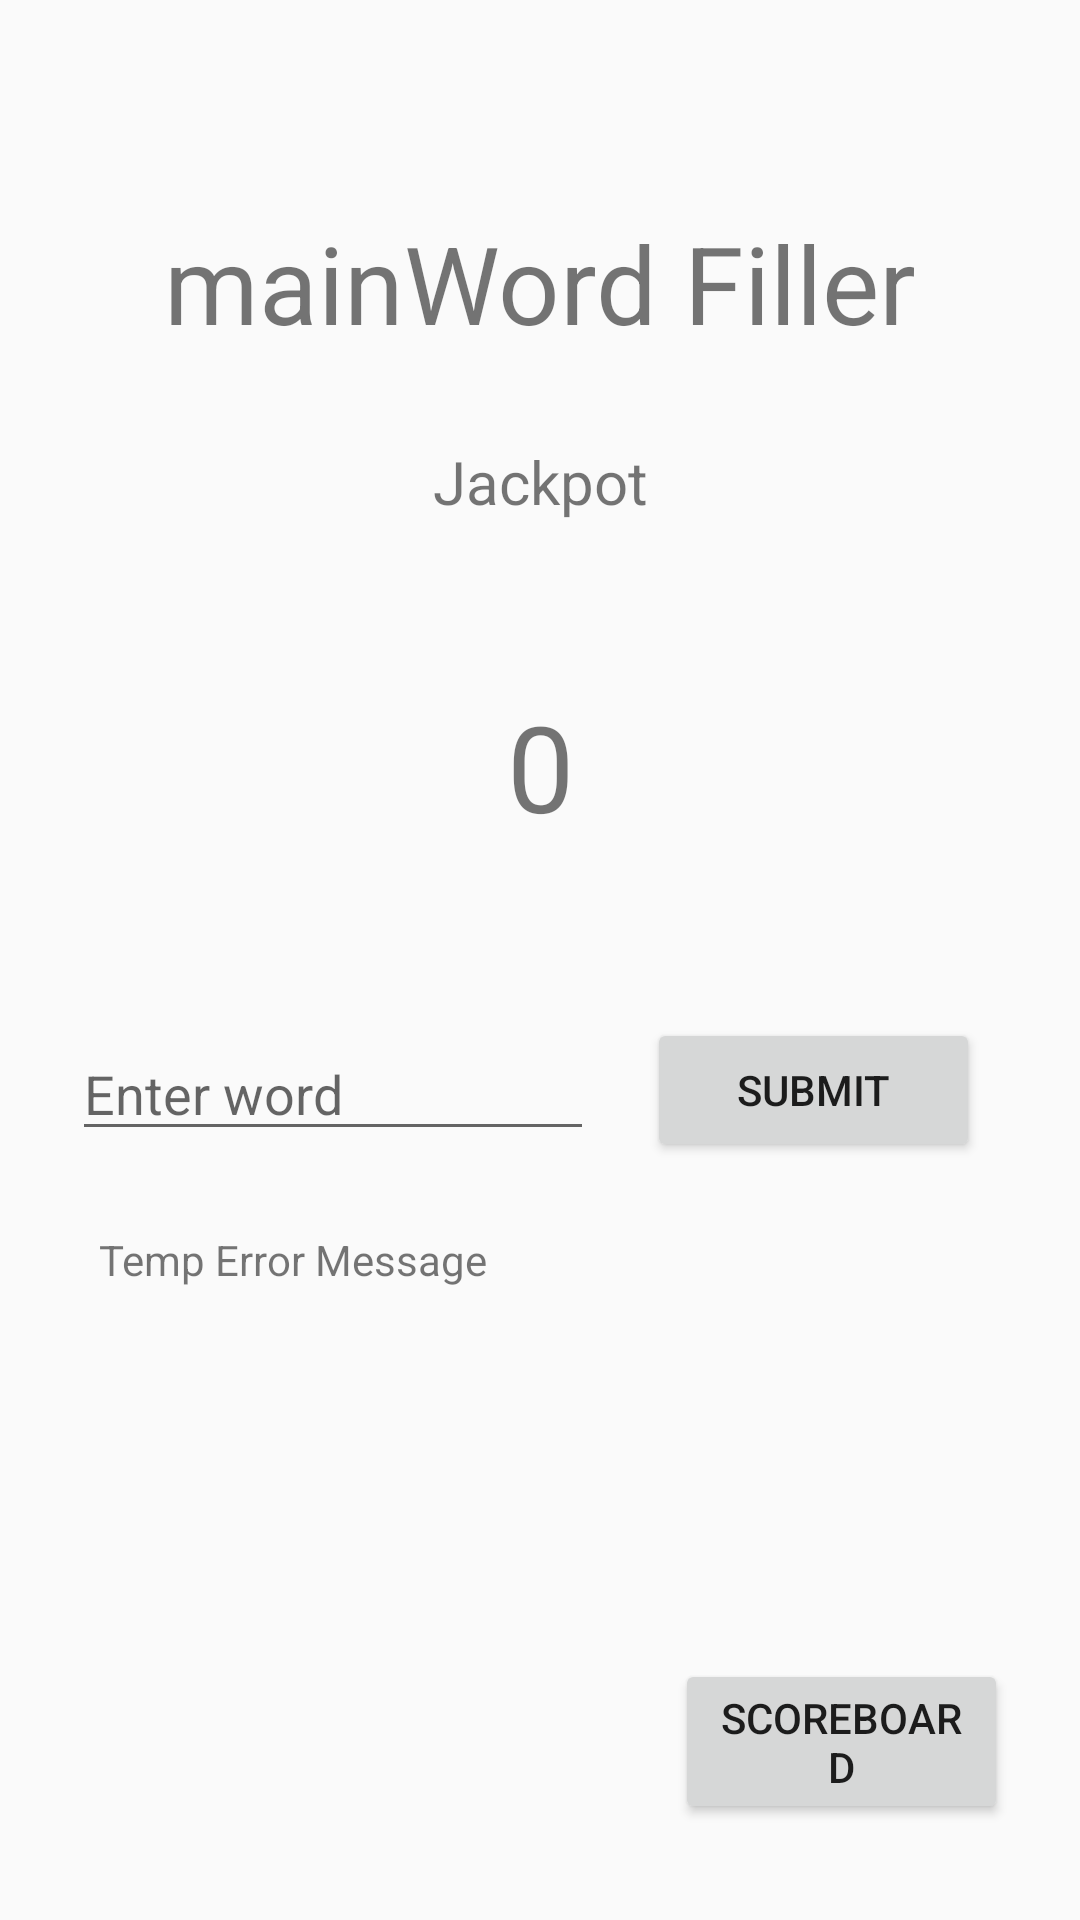

The Android layout XML behind this screen, and the referenced resources:
<!-- AndroidManifest.xml: application theme AppTheme -->
<!-- res/layout/activity_game.xml -->
<?xml version="1.0" encoding="utf-8"?>
<androidx.constraintlayout.widget.ConstraintLayout xmlns:android="http://schemas.android.com/apk/res/android"
    xmlns:app="http://schemas.android.com/apk/res-auto"
    xmlns:tools="http://schemas.android.com/tools"
    android:layout_width="match_parent"
    android:layout_height="match_parent"
    android:textAlignment="center"
    tools:context=".GameActivity">

    <TextView
        android:id="@+id/mainWord"
        android:layout_width="0dp"
        android:layout_height="61dp"
        android:layout_marginStart="50dp"
        android:layout_marginTop="8dp"
        android:layout_marginEnd="50dp"
        android:layout_marginBottom="8dp"
        android:text="mainWord Filler"
        android:textAlignment="center"
        android:textSize="36sp"
        app:layout_constraintBottom_toBottomOf="parent"
        app:layout_constraintEnd_toEndOf="parent"
        app:layout_constraintStart_toStartOf="parent"
        app:layout_constraintTop_toTopOf="parent"
        app:layout_constraintVertical_bias="0.110000014" />

    <EditText
        android:id="@+id/guessBox"
        android:layout_width="174dp"
        android:layout_height="wrap_content"
        android:layout_marginStart="24dp"
        android:layout_marginTop="8dp"
        android:layout_marginBottom="8dp"
        android:ems="10"
        android:hint="Enter word"
        android:inputType="textNoSuggestions|textPersonName"
        app:layout_constraintBottom_toBottomOf="parent"
        app:layout_constraintStart_toStartOf="parent"
        app:layout_constraintTop_toBottomOf="@+id/mainWord"
        app:layout_constraintVertical_bias="0.45" />

    <Button
        android:id="@+id/submitButton"
        android:layout_width="111dp"
        android:layout_height="wrap_content"
        android:layout_marginStart="8dp"
        android:layout_marginTop="8dp"
        android:layout_marginEnd="24dp"
        android:layout_marginBottom="8dp"
        android:onClick="requestApiButtonClick"
        android:text="Submit"
        app:layout_constraintBottom_toBottomOf="parent"
        app:layout_constraintEnd_toEndOf="parent"
        app:layout_constraintStart_toEndOf="@+id/guessBox"
        app:layout_constraintTop_toBottomOf="@+id/mainWord"
        app:layout_constraintVertical_bias="0.45" />

    <TextView
        android:id="@+id/textJackpot"
        android:layout_width="129dp"
        android:layout_height="43dp"
        android:layout_marginStart="32dp"
        android:layout_marginTop="16dp"
        android:layout_marginEnd="32dp"
        android:text="Jackpot"
        android:textAlignment="center"
        android:textSize="20sp"
        app:layout_constraintEnd_toEndOf="parent"
        app:layout_constraintStart_toStartOf="parent"
        app:layout_constraintTop_toBottomOf="@+id/mainWord" />

    <TextView
        android:id="@+id/jackpotNumber"
        android:layout_width="107dp"
        android:layout_height="60dp"
        android:layout_marginStart="8dp"
        android:layout_marginTop="24dp"
        android:layout_marginEnd="8dp"
        android:layout_marginBottom="8dp"
        android:text="0"
        android:textAlignment="center"
        android:textSize="40sp"
        app:layout_constraintBottom_toBottomOf="parent"
        app:layout_constraintEnd_toEndOf="parent"
        app:layout_constraintStart_toStartOf="parent"
        app:layout_constraintTop_toBottomOf="@+id/textJackpot"
        app:layout_constraintVertical_bias="0.041" />

    <TextView
        android:id="@+id/errorMessage"
        android:layout_width="300dp"
        android:layout_height="66dp"
        android:layout_marginStart="8dp"
        android:layout_marginTop="8dp"
        android:layout_marginEnd="8dp"
        android:layout_marginBottom="8dp"
        android:text="Temp Error Message"
        app:layout_constraintBottom_toBottomOf="parent"
        app:layout_constraintEnd_toEndOf="parent"
        app:layout_constraintHorizontal_bias="0.568"
        app:layout_constraintStart_toStartOf="parent"
        app:layout_constraintTop_toBottomOf="@+id/submitButton"
        app:layout_constraintVertical_bias="0.088" />

    <TextView
        android:id="@+id/playerNumberTag"
        android:layout_width="181dp"
        android:layout_height="51dp"
        android:layout_marginStart="24dp"
        android:layout_marginBottom="36dp"
        android:textAlignment="center"
        android:textSize="32sp"
        app:layout_constraintBottom_toBottomOf="parent"
        app:layout_constraintStart_toStartOf="parent" />

    <Button
        android:id="@+id/scoreboardButton"
        android:layout_width="0dp"
        android:layout_height="55dp"
        android:layout_marginStart="20dp"
        android:layout_marginEnd="24dp"
        android:layout_marginBottom="32dp"
        android:text="ScoreBoard"
        app:layout_constraintBottom_toBottomOf="parent"
        app:layout_constraintEnd_toEndOf="parent"
        app:layout_constraintStart_toEndOf="@+id/playerNumberTag" />

</androidx.constraintlayout.widget.ConstraintLayout>
<!-- resources referenced by this layout -->
<resources>
  <style name="AppTheme" parent="Theme.AppCompat.Light.DarkActionBar">
          
          <item name="colorPrimary">#2196F3</item>
          <item name="colorPrimaryDark">#1976D2</item>
          <item name="colorAccent">@color/colorAccent</item>
          <item name="backgroundcolor">#fcfcfc</item>
          <item name="cardbackground">#ffffff</item>
          <item name="textcolor">#808080</item>
          <item name="tintcolor">#000000</item>
          <item name="buttoncolor">#2196F3</item>
          <item name="android:windowAnimationStyle">@style/WindowAnimationTransition</item>
      </style>
  <style name="WindowAnimationTransition">
          <item name="android:windowEnterAnimation">@android:anim/fade_in</item>
          <item name="android:windowExitAnimation">@android:anim/fade_out</item>
      </style>
  <!-- not gathered from this repository: default colours our renderer supplied (Android Studio template values) -->
  <color name="colorAccent">#FF03DAC5</color>
</resources>
